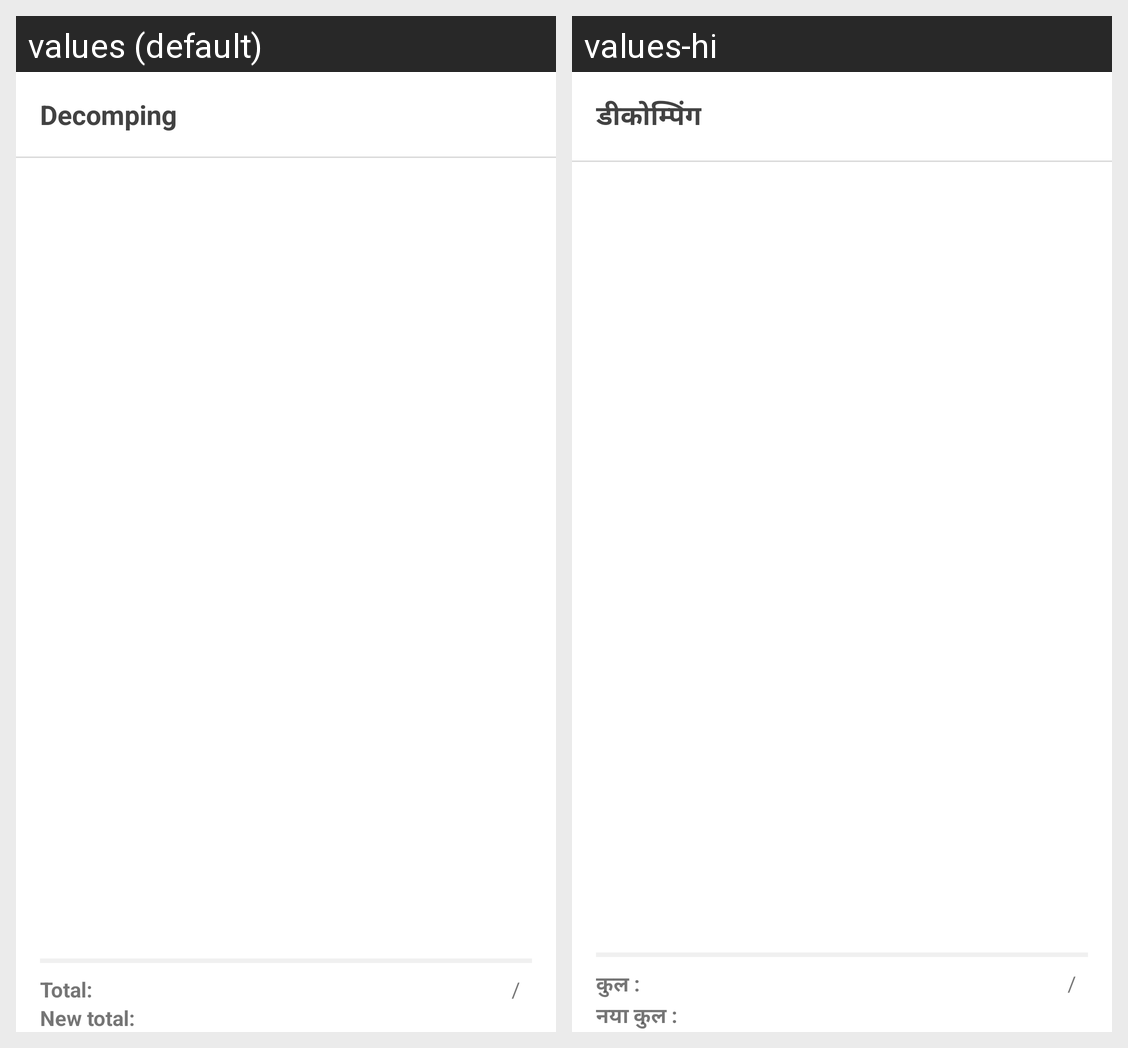

Translations of the strings shown on this Android screen, per locale in the grid:
Android screen res/layout/progress_layout.xml rendered under 2 locales, left to right: values (default), values-hi. Device: Nexus 5 (rendered at 1080×1920; each locale shown at half size, 540×960, under a caption strip naming it); theme AppTheme.
Strings drawn on this screen, with the default value and each locale's value (text and hints the layout hard-codes, and strings that could not be matched under every locale, appear in the picture but are not listed):

decomping
  values: Decomping
  values-hi: डीकोम्पिंग

total
  values: Total:
  values-hi: कुल :

new_total
  values: New total:
  values-hi: नया कुल :
